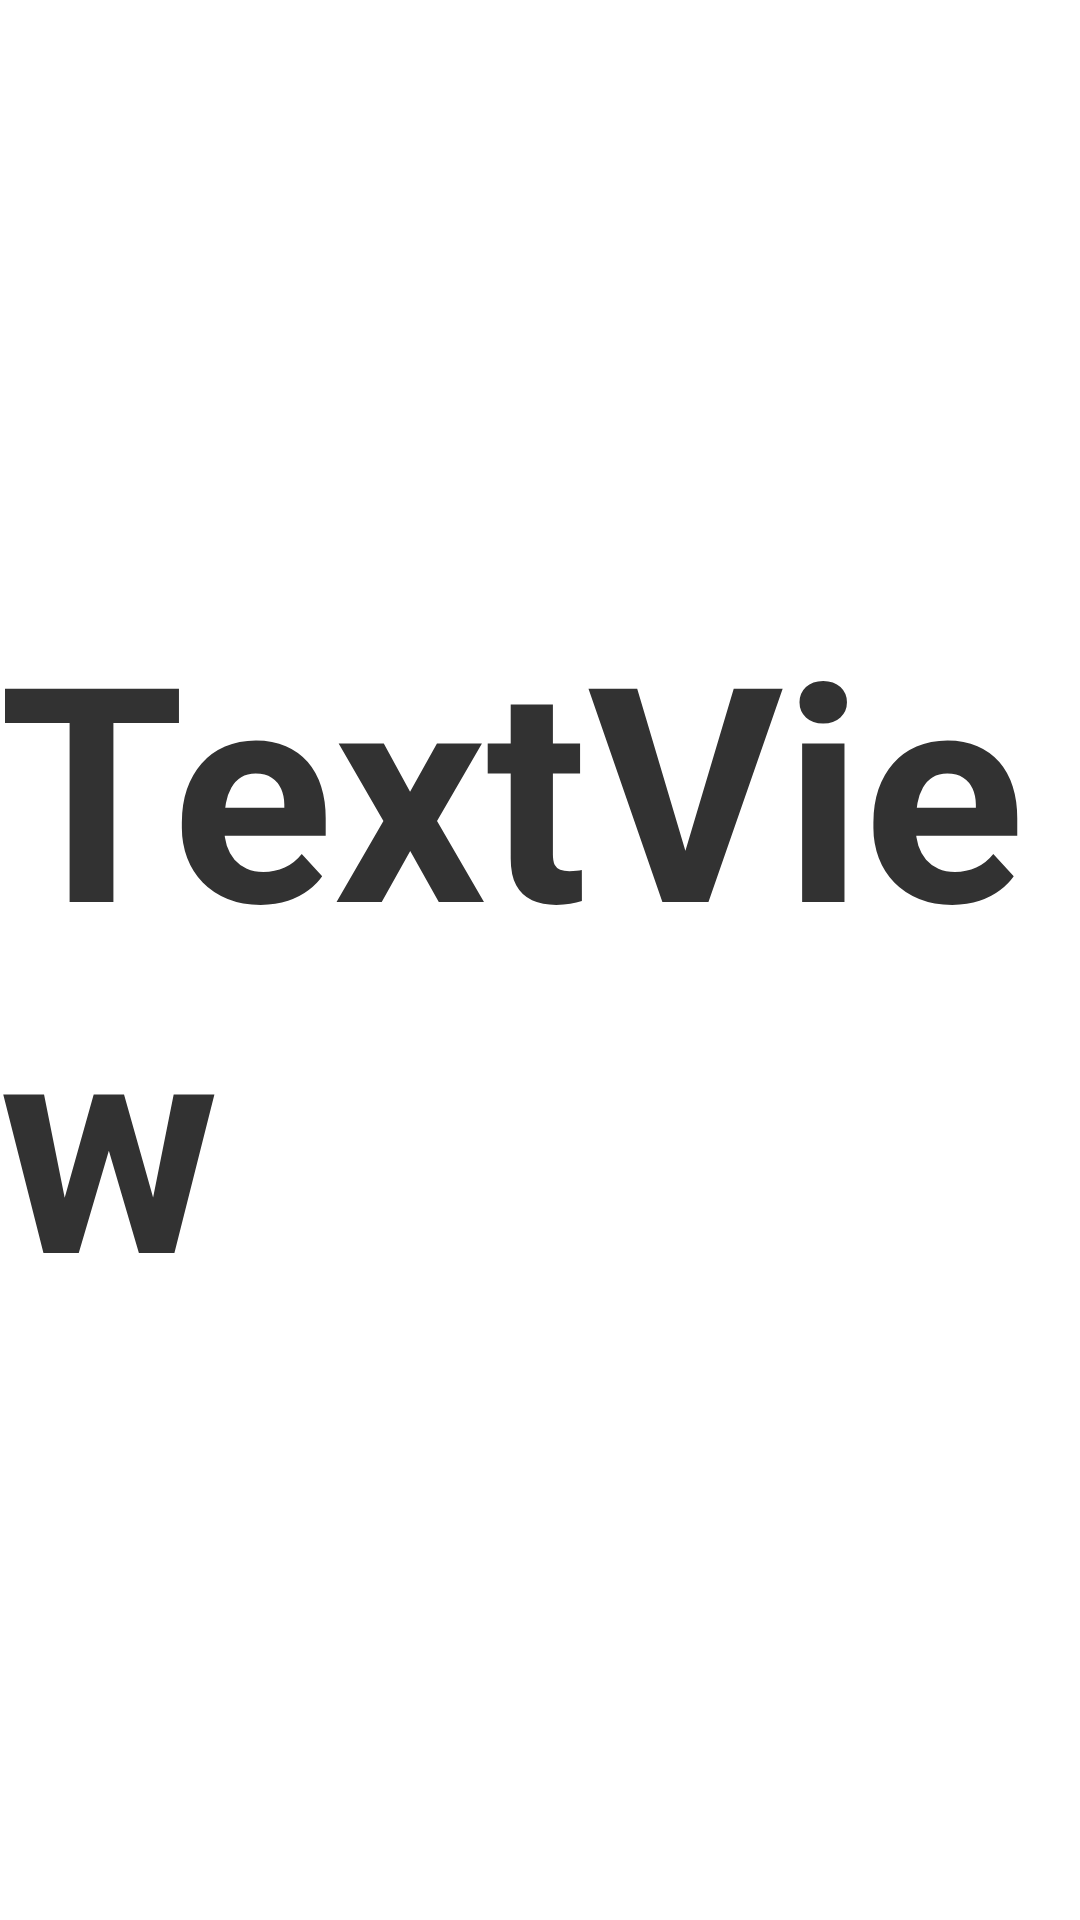

Write the Android layout XML for this screen, with the resource values it uses.
<!-- AndroidManifest.xml: activity theme android:Theme.Holo.Light.NoActionBar -->
<!-- res/layout/activity_rebours.xml -->
<RelativeLayout xmlns:android="http://schemas.android.com/apk/res/android"
    xmlns:tools="http://schemas.android.com/tools"
    android:layout_width="match_parent"
    android:layout_height="match_parent"
    android:paddingBottom="@dimen/activity_vertical_margin"
    android:paddingLeft="@dimen/activity_horizontal_margin"
    android:paddingRight="@dimen/activity_horizontal_margin"
    android:paddingTop="@dimen/activity_vertical_margin"
    tools:context=".ReboursActivity" >

    <TextView
        android:id="@+id/textViewRebours"
        android:layout_width="wrap_content"
        android:layout_height="wrap_content"
        android:layout_centerHorizontal="true"
        android:layout_centerVertical="true"
        android:text="TextView"
        android:textSize="100sp"
        android:textStyle="bold" />

</RelativeLayout>
<!-- resources referenced by this layout -->
<resources>

</resources>
